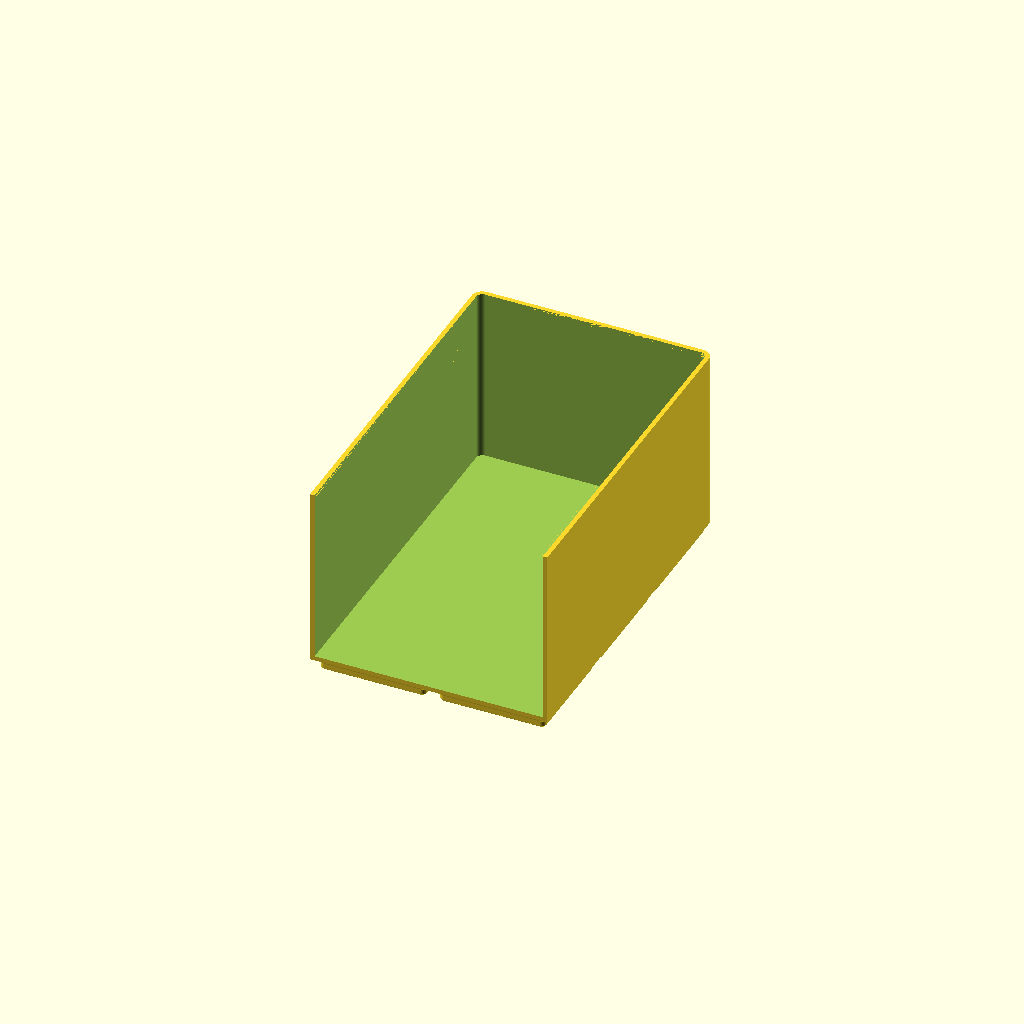
Cell 1: the model at its default parameters.
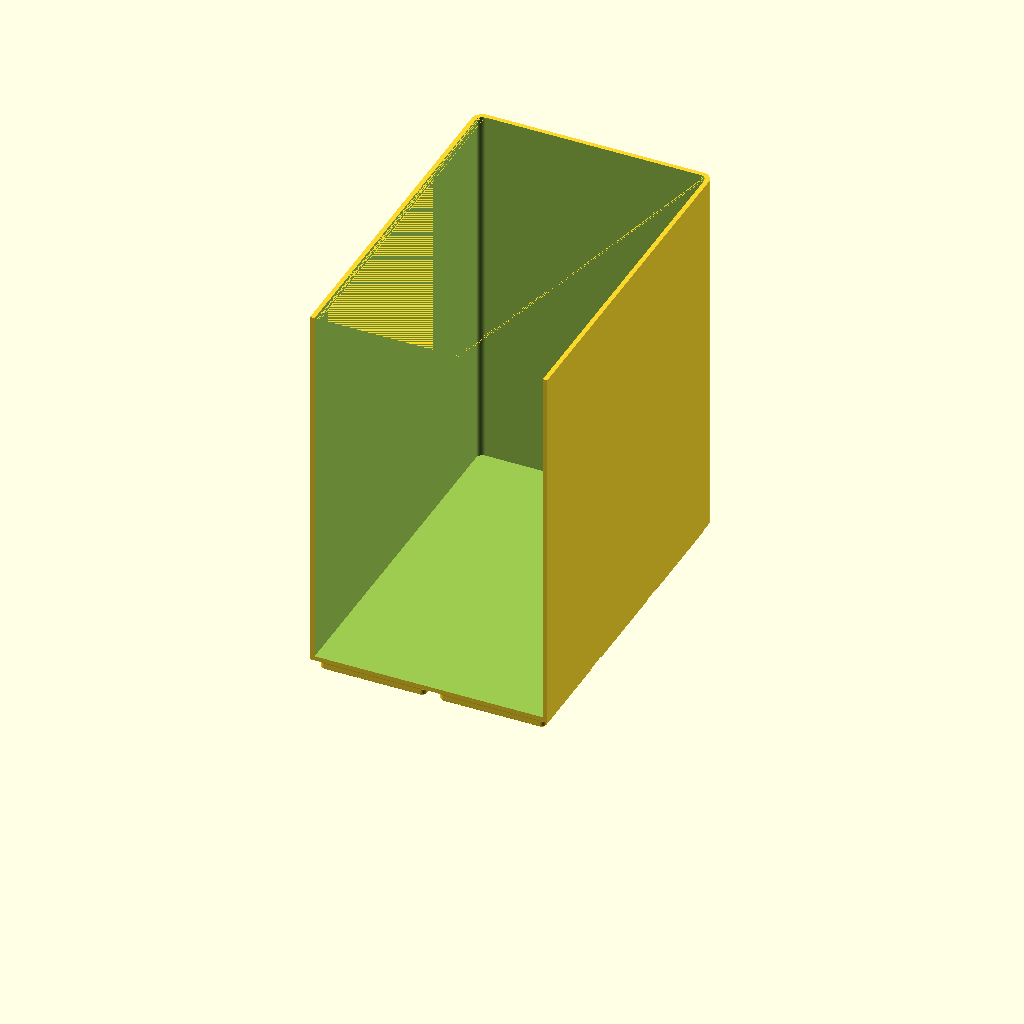
Cell 2 — height set to 138, the other parameters unchanged.
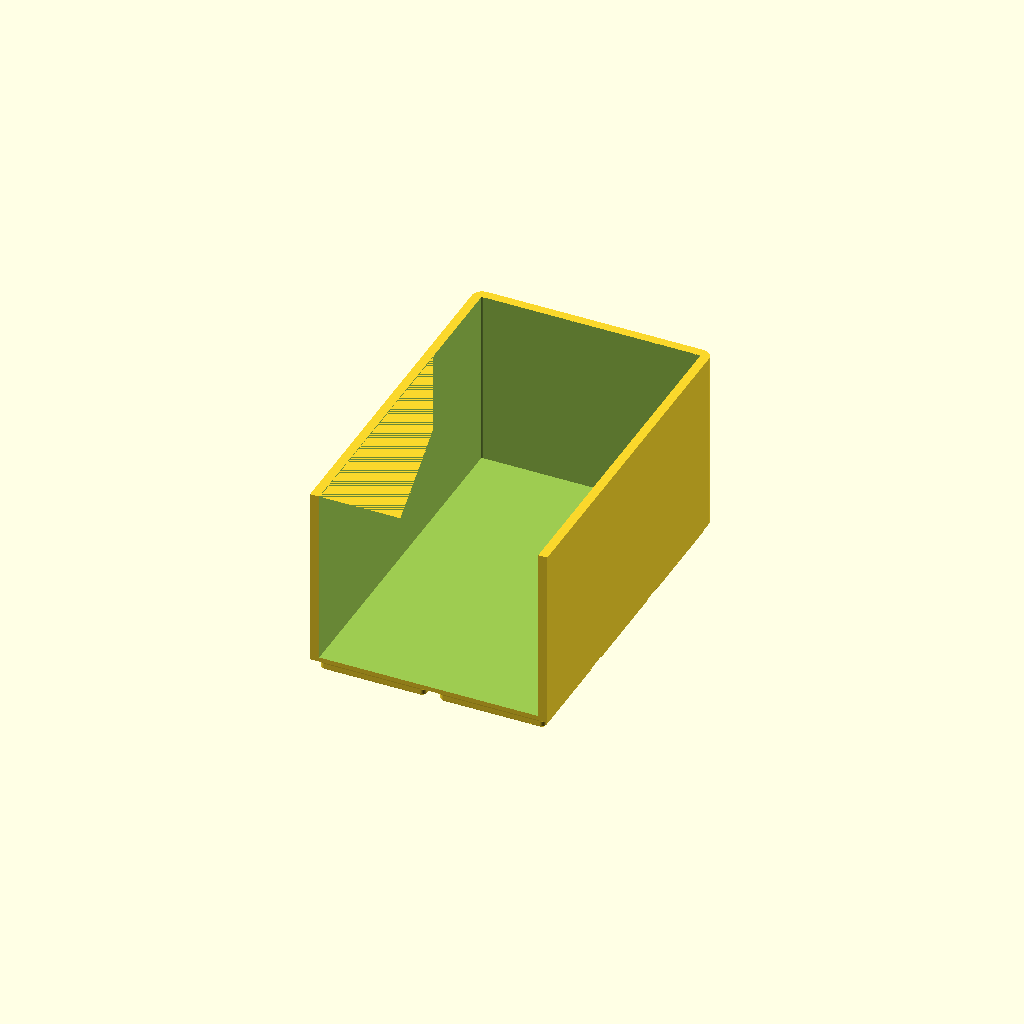
Cell 3: the same model with wall_t = 3.2.
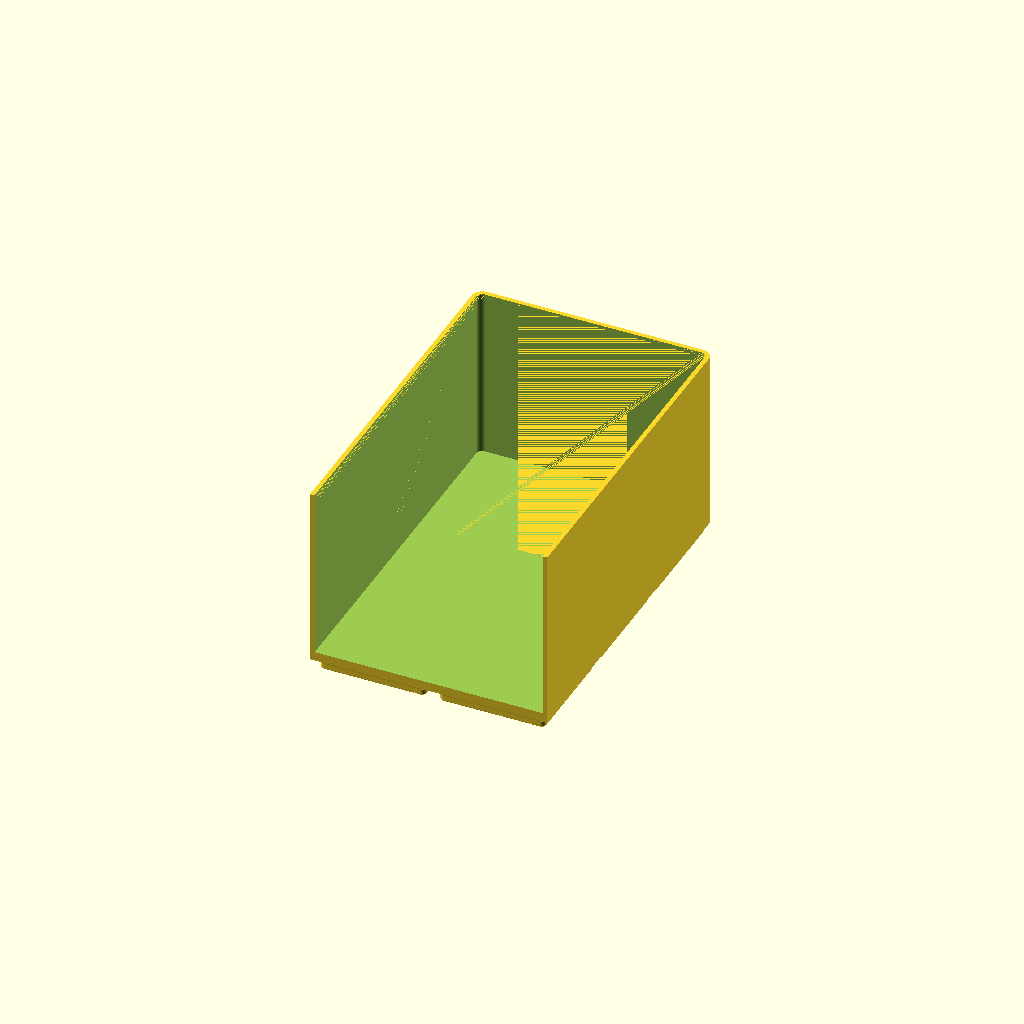
Cell 4: the same model with floor_t = 3.2.
All cells are drawn from one camera (rotation 55°, 0°, 25°, orthographic, colour scheme Cornfield), so only the parameter changes between them.
Source of the model, long-drawer-organiser/drawer_long_container_2x8_back.scad:
// Long Drawer Organiser — back three cells of a narrow 2 x 8 slot
// Render this file to generate drawer_long_container_2x8_back.stl
// 83.5 x 125.75mm — rows 7-9 of the grid (cells 5-7 of the slot), closed back, open front. Print TWO; glue each to a printed drawer_long_container_2x10_half.
// No rotate(): sources stay OpenSCAD Z-up; the viewer applies the Z-up -> Y-up conversion itself.

include <_drawer_long.scad>

height  = 69;         // overall height above the drawer floor (mm); the drawer is 69mm tall
wall_t  = 1.6;        // wall thickness (mm)
floor_t = 1.6;        // floor thickness above the base pads (mm)

container_slice(2, 8, height, wall_t, floor_t, split_y = true, c0 = 5, c1 = 8);
Customizer parameters (derived from the source; name, type, default, range or options):
height: number, default 69
wall_t: number, default 1.6
floor_t: number, default 1.6
